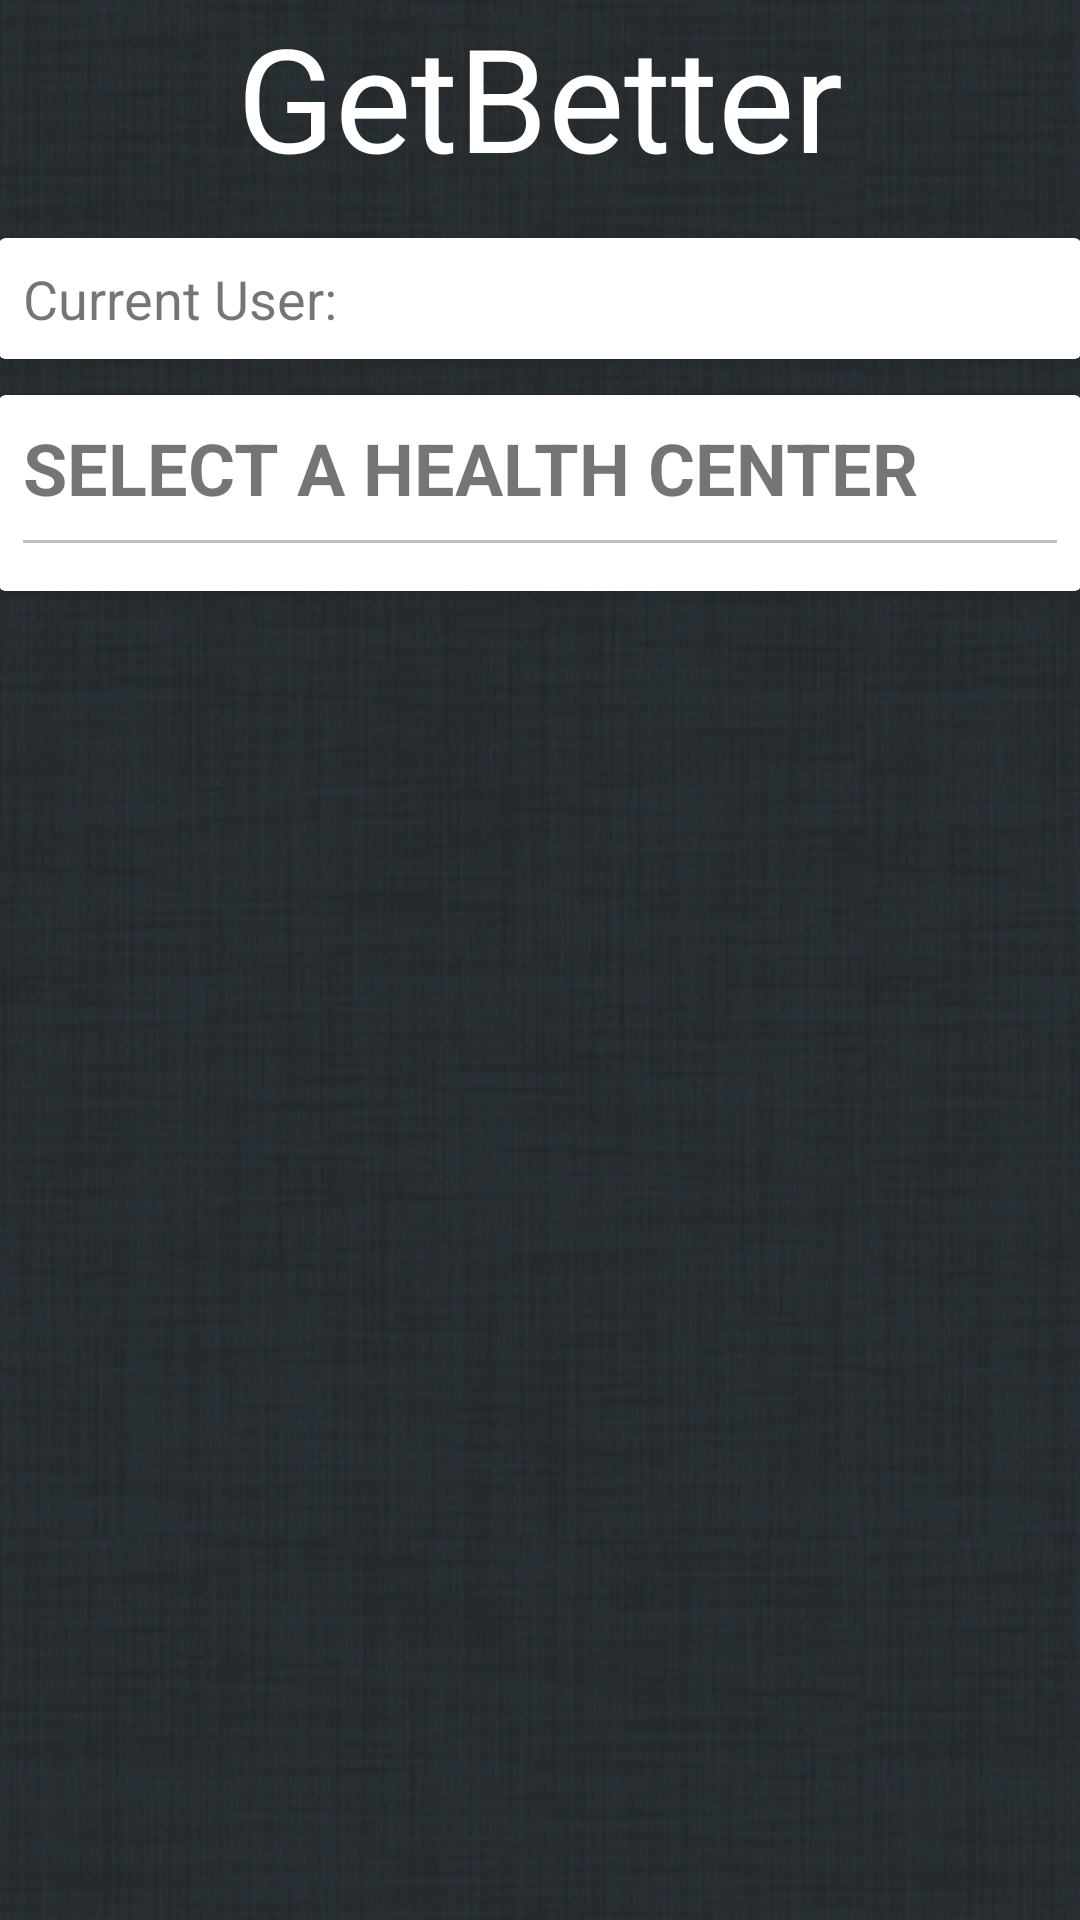

Reconstruct the res/layout file that produces this screen, plus the resources it refers to.
<!-- AndroidManifest.xml: application theme AppTheme -->
<!-- res/layout/activity_health_center.xml -->
<?xml version="1.0" encoding="utf-8"?>
<RelativeLayout xmlns:android="http://schemas.android.com/apk/res/android"
    xmlns:tools="http://schemas.android.com/tools"
    android:layout_width="match_parent"
    android:layout_height="match_parent"
    android:paddingBottom="@dimen/activity_vertical_margin"
    android:paddingLeft="@dimen/activity_horizontal_margin"
    android:paddingRight="@dimen/activity_horizontal_margin"
    android:paddingTop="@dimen/activity_vertical_margin"
    android:background="@drawable/background"
    tools:context=".activities.HealthCenterActivity">

    <TextView
        android:id="@+id/home_title"
        android:layout_width="wrap_content"
        android:layout_height="wrap_content"
        android:textSize="48sp"
        android:text="@string/app_name"
        android:textColor="@color/cardBackground"
        android:layout_centerHorizontal="true"/>

    <android.support.v7.widget.CardView
        android:id="@+id/user_label_container"
        android:layout_width="1200dp"
        android:layout_height="wrap_content"
        android:layout_below="@id/home_title"
        android:layout_centerHorizontal="true"
        android:layout_marginTop="15dp">

        <LinearLayout
            android:layout_width="wrap_content"
            android:layout_height="wrap_content"
            android:orientation="horizontal"
            android:padding="8dp">

            <TextView
                android:layout_width="wrap_content"
                android:layout_height="wrap_content"
                android:text="@string/current_user"
                android:textSize="18sp"/>

            <TextView
                android:id="@+id/hc_user_label"
                android:layout_width="wrap_content"
                android:layout_height="wrap_content"
                android:text=""
                android:textSize="18sp"
                />

        </LinearLayout>


    </android.support.v7.widget.CardView>

    <android.support.v7.widget.CardView
        android:layout_width="1200dp"
        android:layout_height="wrap_content"
        android:layout_below="@id/user_label_container"
        android:layout_centerHorizontal="true"
        android:layout_marginTop="12dp">

        <LinearLayout
            android:layout_width="match_parent"
            android:layout_height="match_parent"
            android:orientation="vertical"
            android:padding="8dp">

            <TextView
                android:layout_width="wrap_content"
                android:layout_height="wrap_content"
                android:text="@string/select_a_health_center"
                android:textAllCaps="true"
                android:textSize="24sp"
                android:textStyle="bold"/>

            <View
                android:layout_width="match_parent"
                android:layout_height="1dp"
                android:background="#c0c0c0"
                android:layout_marginTop="8dp"
                android:layout_marginBottom="8dp"
                />

            <android.support.v7.widget.RecyclerView
                android:id="@+id/hc_recycler_view"
                android:layout_width="match_parent"
                android:layout_height="wrap_content">


            </android.support.v7.widget.RecyclerView>

        </LinearLayout>

    </android.support.v7.widget.CardView>

</RelativeLayout>
<!-- resources referenced by this layout -->
<resources>
  <color name="cardBackground">#FFF</color>
  <!-- drawable background: jpg bitmap (drawable, 392105 bytes) -->
  <string name="app_name">GetBetter</string>
  <string name="current_user">Current User:</string>
  <string name="select_a_health_center">Select a Health Center</string>
  <style name="AppTheme" parent="Theme.AppCompat.Light.NoActionBar">
          
          <item name="colorPrimary">@color/colorPrimary</item>
          <item name="colorPrimaryDark">@color/colorPrimaryDark</item>
          <item name="colorAccent">@color/colorAccent</item>
  
      </style>
  <color name="colorPrimary">#3F51B5</color>
  <color name="colorPrimaryDark">#303F9F</color>
  <color name="colorAccent">#607D8B</color>
</resources>
